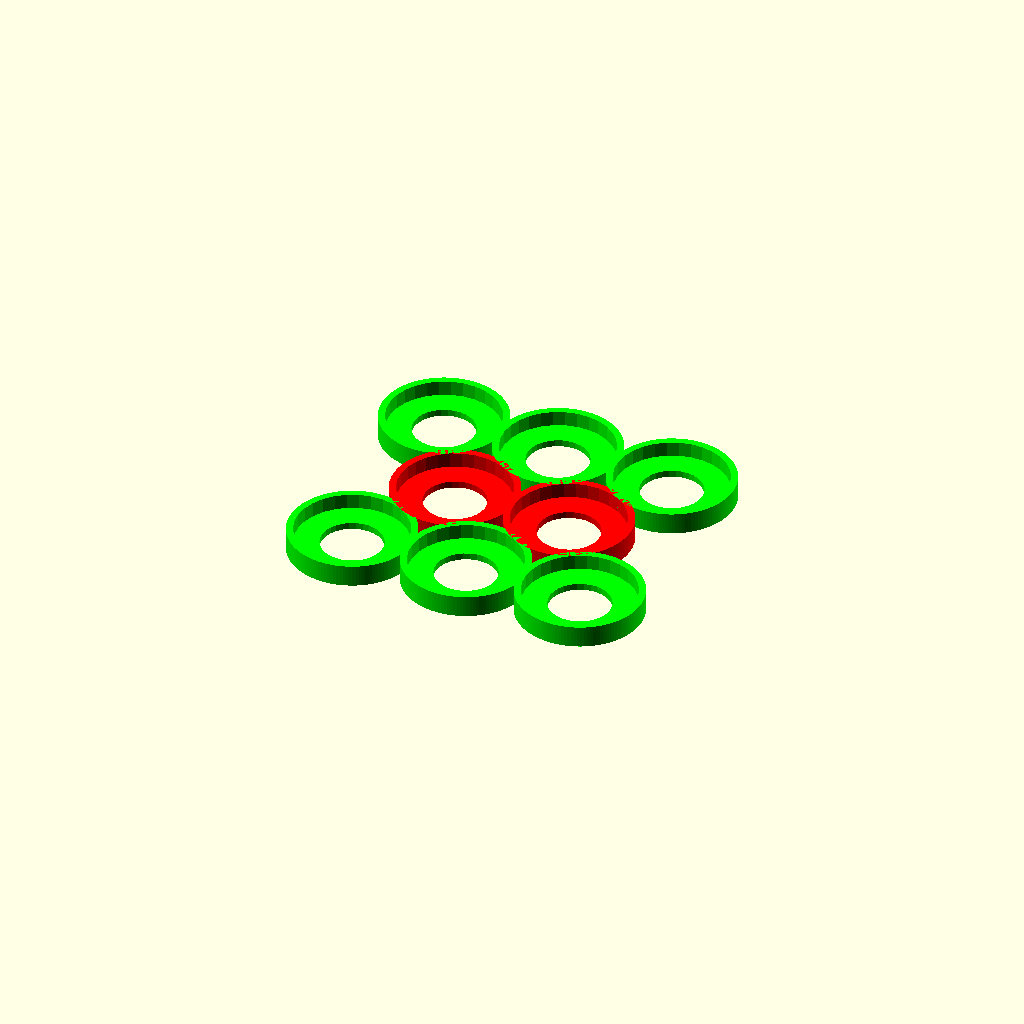
Cell 1: the model at its default parameters.
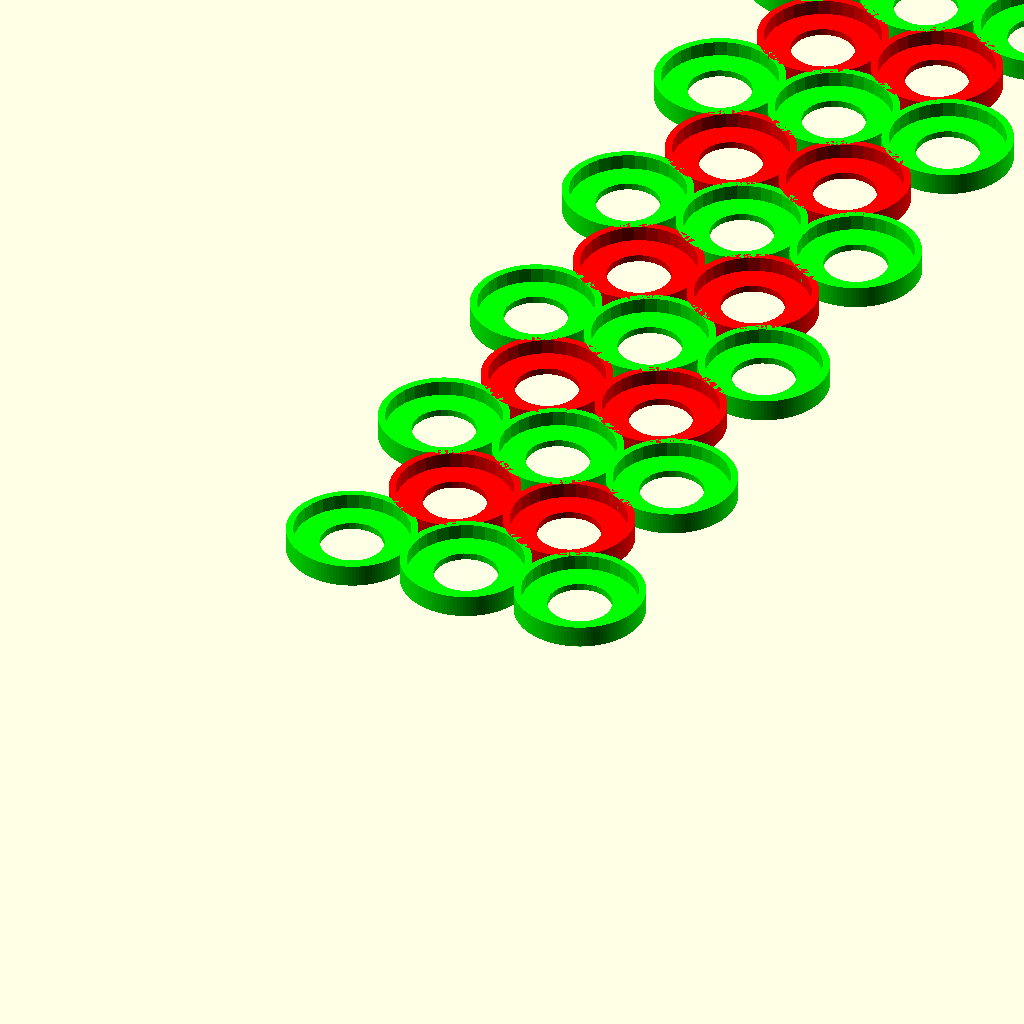
Cell 2: rows = 20 (everything else at default).
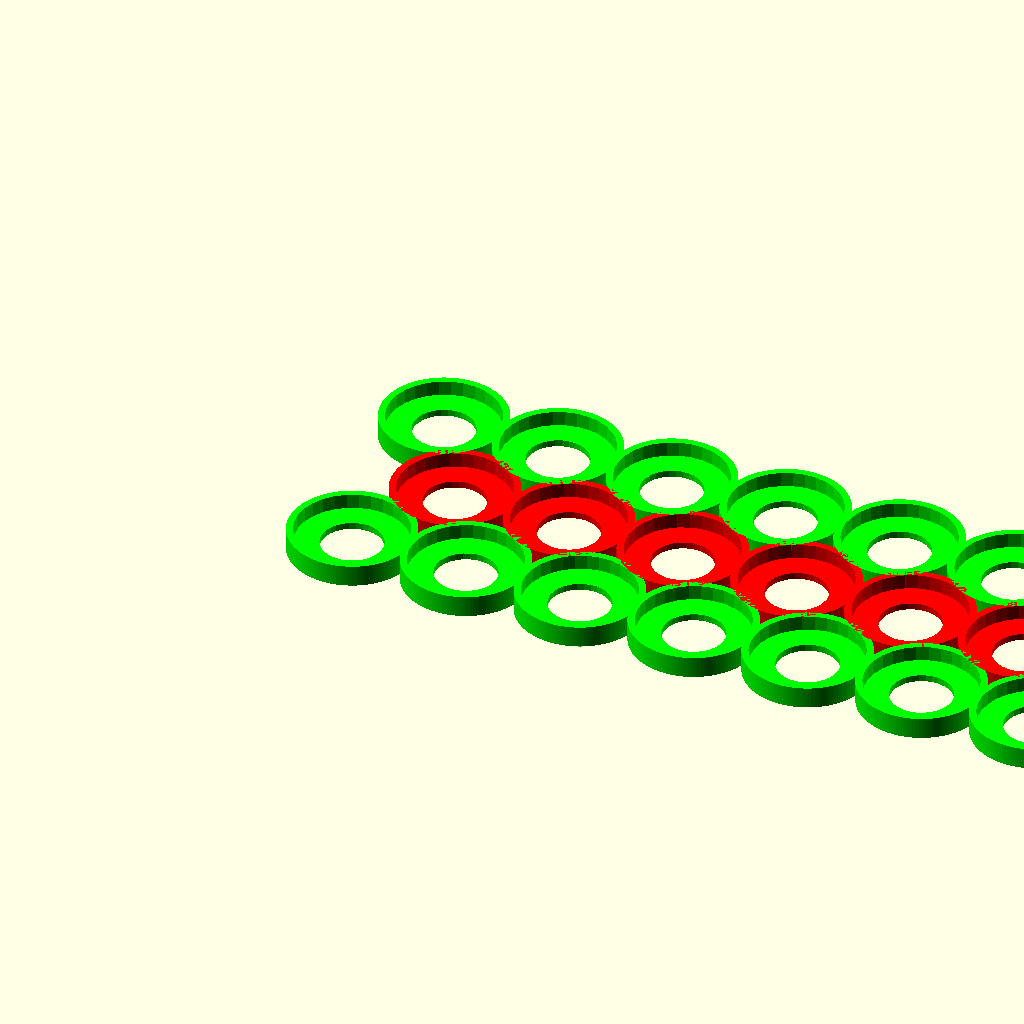
Cell 3: columns = 20 (everything else at default).
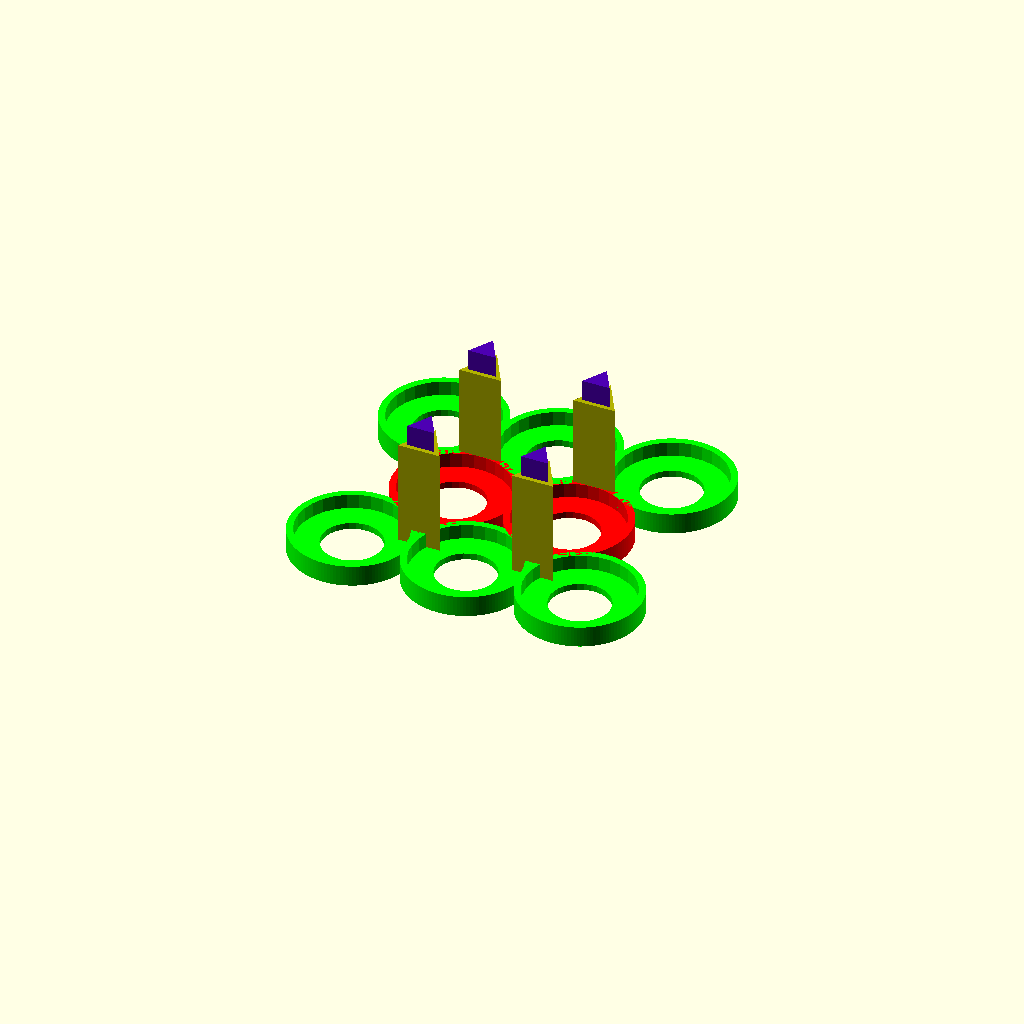
Cell 4: the same model with extraPillars = "True".
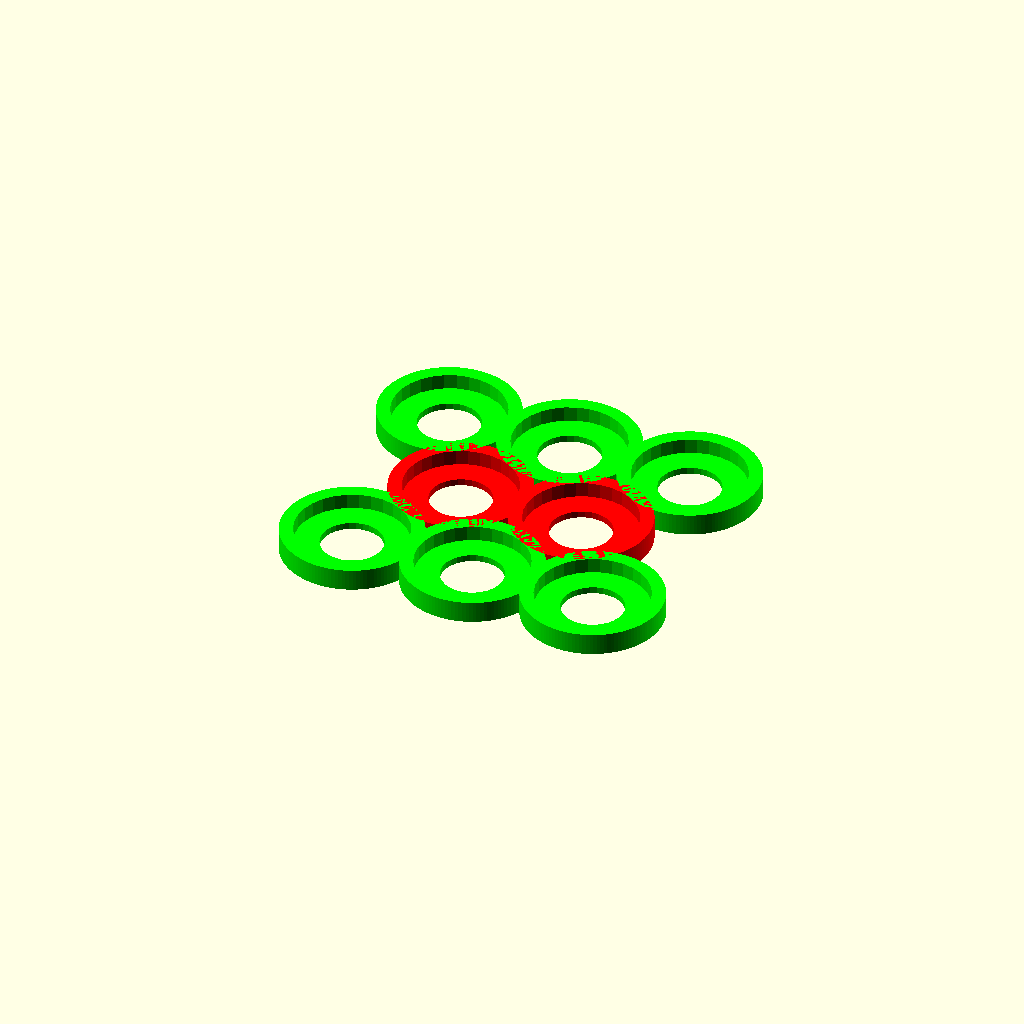
Cell 5 — bottleCasingStrength set to 4, the other parameters unchanged.
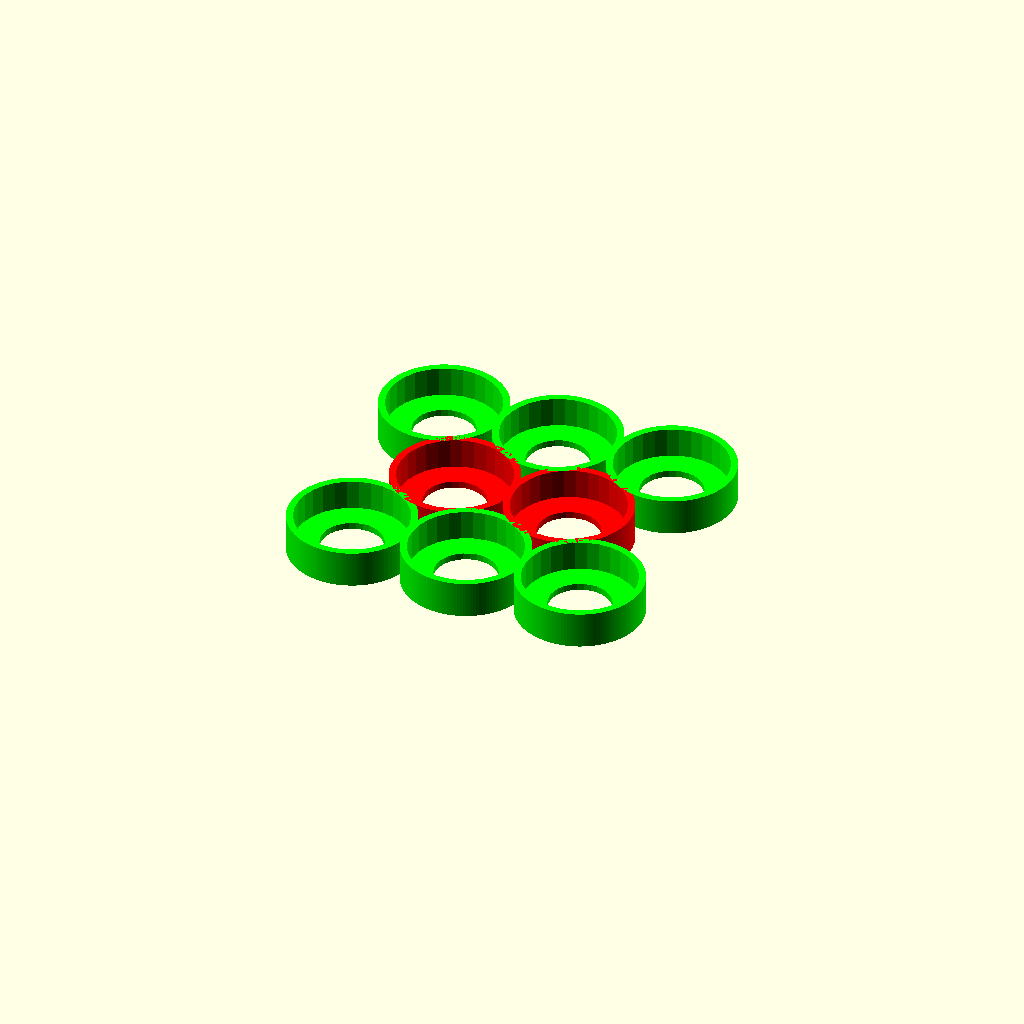
Cell 6: the same model with bottleCavityStrength = 9.
One fixed orthographic camera (rotation 55°, 0°, 25°; colour scheme Cornfield) for every cell.
Source of the model, inputs/thingiverse/files/thing-3317582/files/Citadel-Bottle-Holder.scad:
//#
// Original Author:  Jean Philippe Neumann
// Ported to OpenSCAD: Joseph Lenox
// License: Creative Commons Attribution-ShareAlike 3.0 Unported License
//         see http://creativecommons.org/licenses/by-sa/3.0/
// URL:     http://www.thingiverse.com/thing:65028
//

rows = 3; // [20]
columns = 3; // [20]

// Generate stacking pillars? 
extraPillars = "False"; // [True, False]

/* [Details] */

// Wall thickness
bottleCasingStrength = 2;

// Floor thickness
bottleCavityStrength = 4.5;
capHoleBottleCavityDiff = 0;

/* [Bottle Parameters] */
bottleBodyDiameter = 33.5;
bottleCapDiameter = 18.5;
// Amount cap protrudes into upper layer
capHoleHeight = 2;


/* [Pillars] */
// Length of the optional pillars
pillarHeight = 39.0;
pegSizeReduction = 1;


/* [Hidden] */
// derived parameters

_pillarHeight = pillarHeight - bottleCavityStrength;
_extraPillars = extraPillars == "True";

planeStrengthBottom = capHoleHeight + bottleCavityStrength + capHoleBottleCavityDiff;

pegHeight = planeStrengthBottom;

maxColumn = columns-1;
maxColumnInEvenRows = maxColumn-1;
maxRow = rows-1;

bottleBodyRadius = bottleBodyDiameter / 2;

holeDiffX = bottleCasingStrength+bottleBodyRadius*2;

// calculating the distance between rows using the pythagorean theorem

// c = hypotenuse between the centers of holes in adjacent rows
c = holeDiffX;
// b = cathetus between (the center between two holes on the same row) and (the center of one of the holes)
b = bottleCasingStrength/2 + bottleBodyRadius;
// a = cathetus between (the center between two holes on the same row) and (the center of the hole directly above it)
a = sqrt(c*c - b*b);
holeDiffY = a;

//# helper functions ###

function isEven(num) = (num % 2) == 0;
function isNotEven(num) = !isEven(num);
function triangleHeightFromWidth(width) = sqrt(width*width-(width/2)*(width/2));

module createTriangle(xSize, ySize, zExtrusion) {
    translate([0, -ySize/3,0])
        linear_extrude(height=zExtrusion)
            polygon(points = [[-xSize/2,0], [xSize/2,0], [0,ySize]]);
}

function placePillarTopRight(column,row) = [holeDiffX*column+pillarPosX, holeDiffY*row+pillarPosY, 0];

function placePillarBottomRight(column, row) = [holeDiffX*column+pillarPosX, holeDiffY*row-pillarPosY, 0];
//# calculate objects ###
  
// calculate holes ##

module bottleCasing() {
    color([0,0,1])
        cylinder(h=planeStrengthBottom, r=bottleBodyRadius + bottleCasingStrength, $fn=128);
}

module bottleBody() {
    translate([0,0,capHoleHeight])
    color([0,1,1])
    cylinder(h=bottleCavityStrength+0.1, r=bottleBodyRadius);
}

module bottleCap() {
    cylinder(h=capHoleHeight+0.2, r=bottleCapDiameter/2);
}

module bottleHolder() {
    difference() {
        difference() {
            bottleCasing();
            bottleBody();
        }
        translate([0,0,-0.1])
        bottleCap();
    }
}

// calculate pillars ##

// calculate pillar coordinates

x = (0+(bottleBodyDiameter+bottleCasingStrength)*1.5)/3;
y = (0+0+holeDiffY)/3;

pillarPosX = x;
pillarPosY = y;

// calculate pillar dimensions

// distance from center of a hole to center of the pillars coordinates
distanceToCenter = sqrt(x*x + y*y);

pillarTriangleWidth = (2/sqrt(3))*(3*(distanceToCenter-bottleBodyDiameter/2));
pegTriangleWidth = (2/sqrt(3))*(3*(distanceToCenter-bottleBodyDiameter/2-bottleCasingStrength/2)) - pegSizeReduction;

pillarTriangleHeight = triangleHeightFromWidth(pillarTriangleWidth);
pegTriangleHeight = triangleHeightFromWidth(pegTriangleWidth);

module pillar() {
    color([0.7,0.7,0])
        createTriangle(pillarTriangleWidth, pillarTriangleHeight, _pillarHeight);
}

module peg() {
    color([0.3,0,0.7])
    createTriangle(pegTriangleWidth, pegTriangleHeight, _pillarHeight+pegHeight);
}

module pillarPointingUp() {
    union() {
        peg();
        pillar();
    }
}

module pillarPointingDown() {
    rotate([0,0,180]);
    pillarPointingUp();
}

// build the object ###

for (column = [0:maxColumn]) {
    for (row = [0:maxRow]) {
        // red / uneven rows
        if (isNotEven(row)) {
            if (column != maxColumn) {
                translate([holeDiffX*column + holeDiffX/2, (holeDiffY)*row, 0])
                    color([1,0,0])
                    bottleHolder();
                    // green / even rows
            }
        } else {
            translate([holeDiffX*column, holeDiffY*row, 0])
                color([0,1,0]) bottleHolder();

            // place pillars
            if (_extraPillars && maxColumn > 0 && maxRow > 0) {
                // bottom left pillar
                if (row == 0 && column == 0) {
                    translate(placePillarTopRight(column,row)) pillarPointingDown();
                } else if (row == 0 && column == maxColumn-1) {
                    translate(placePillarTopRight(column,row)) pillarPointingDown();
                    // top left pillar
                } else if (row == maxRow && column == 0) {
                    translate(placePillarBottomRight(column,row)) pillarPointingUp();
                    // top right pillar
                } else if (row == maxRow && column == maxColumn-1) {
                    translate(placePillarBottomRight(column,row)) pillarPointingUp();
                }
            }
        }
    }
}
Customizer parameters (derived from the source; name, type, default, range or options):
rows: number, default 3, range 0 to 20
columns: number, default 3, range 0 to 20
extraPillars: string, default "False", options "True", "False"
bottleCasingStrength: number, default 2
bottleCavityStrength: number, default 4.5
capHoleBottleCavityDiff: number, default 0
bottleBodyDiameter: number, default 33.5
bottleCapDiameter: number, default 18.5
capHoleHeight: number, default 2
pillarHeight: number, default 39
pegSizeReduction: number, default 1
